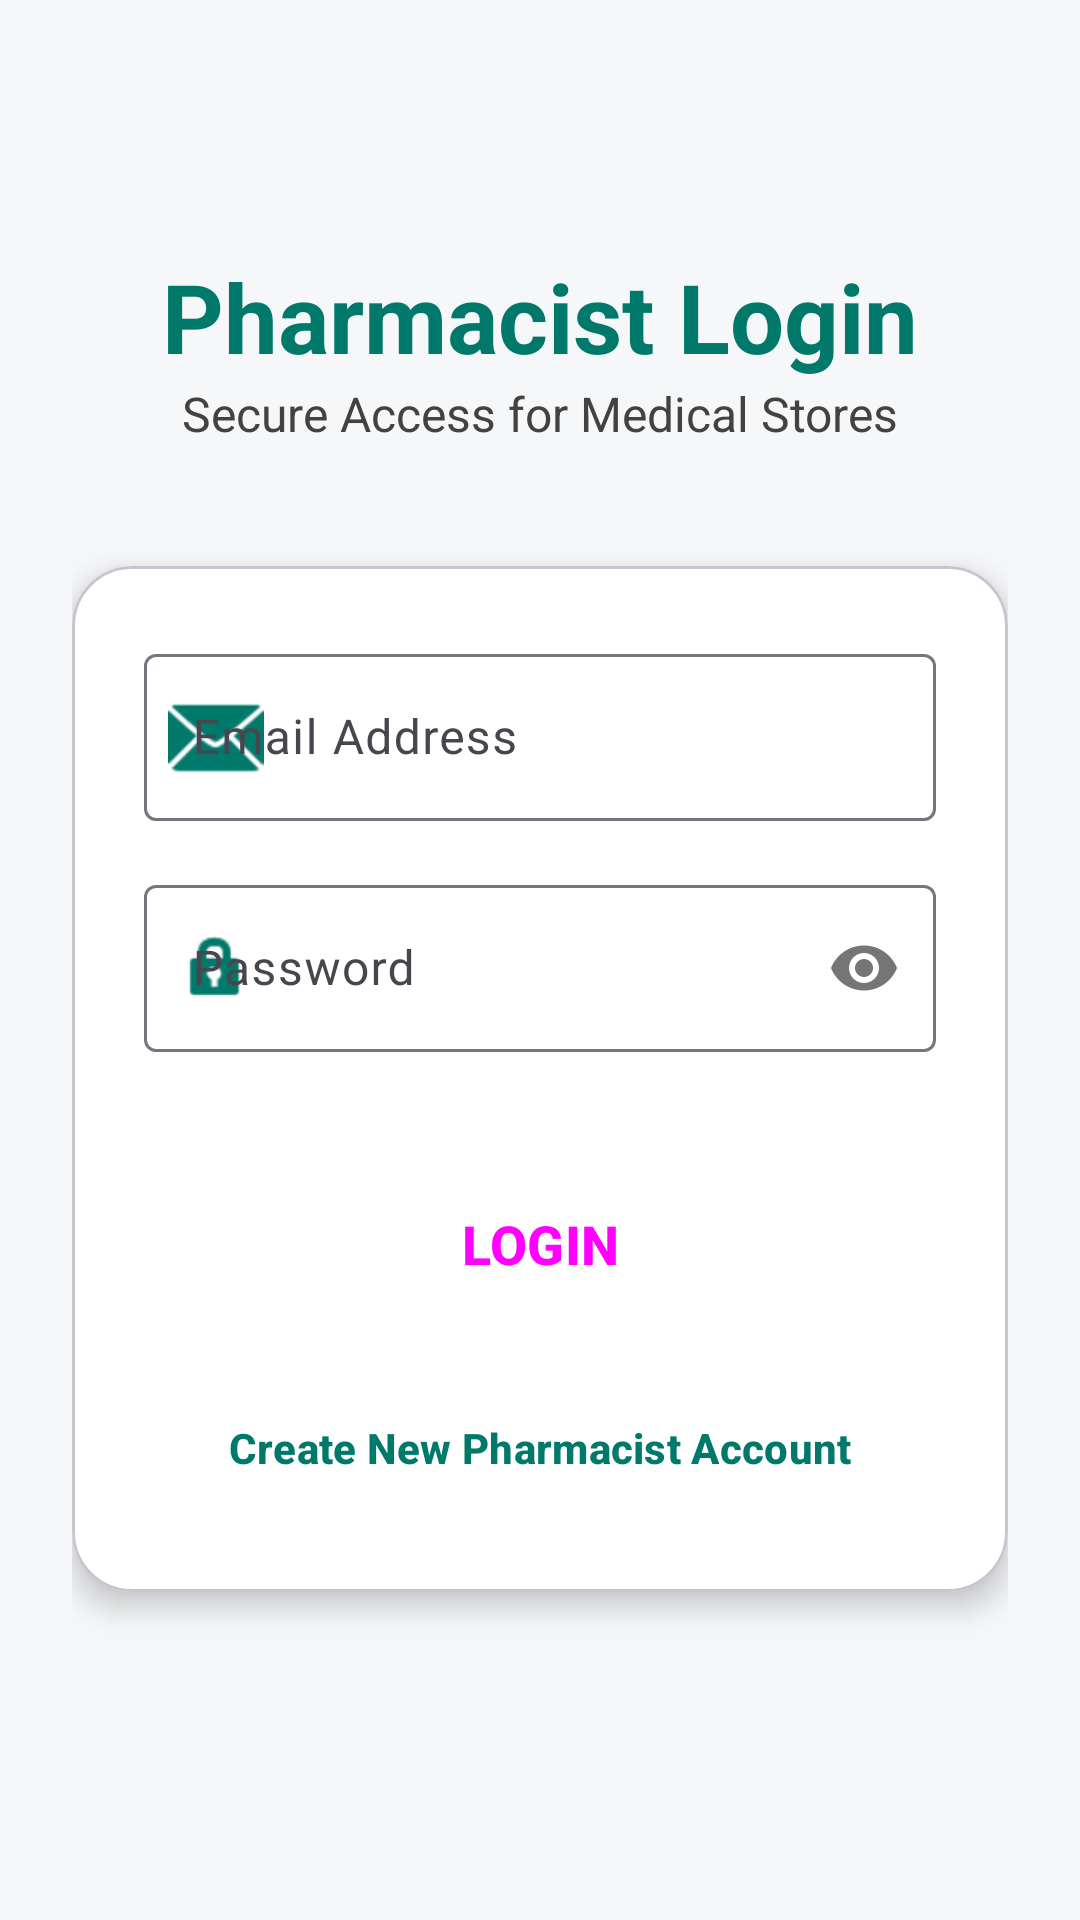

Android layout source for this screen:
<!-- AndroidManifest.xml: application theme Theme.GramaSanjeevini -->
<!-- res/layout/activity_login.xml -->
<?xml version="1.0" encoding="utf-8"?>
<androidx.constraintlayout.widget.ConstraintLayout xmlns:android="http://schemas.android.com/apk/res/android"
    xmlns:app="http://schemas.android.com/apk/res-auto"
    android:layout_width="match_parent"
    android:layout_height="match_parent"
    android:background="@color/background"
    android:padding="24dp">

    <TextView
        android:id="@+id/loginTitle"
        android:layout_width="wrap_content"
        android:layout_height="wrap_content"
        android:layout_marginTop="60dp"
        android:text="Pharmacist Login"
        android:textColor="@color/primary"
        android:textSize="32sp"
        android:textStyle="bold"
        app:layout_constraintEnd_toEndOf="parent"
        app:layout_constraintStart_toStartOf="parent"
        app:layout_constraintTop_toTopOf="parent" />

    <TextView
        android:id="@+id/loginSubtitle"
        android:layout_width="wrap_content"
        android:layout_height="wrap_content"
        android:text="Secure Access for Medical Stores"
        android:textColor="@color/text_secondary"
        android:textSize="16sp"
        app:layout_constraintEnd_toEndOf="parent"
        app:layout_constraintStart_toStartOf="parent"
        app:layout_constraintTop_toBottomOf="@id/loginTitle" />

    <com.google.android.material.card.MaterialCardView
        android:layout_width="match_parent"
        android:layout_height="wrap_content"
        android:layout_marginTop="40dp"
        app:cardCornerRadius="20dp"
        app:cardElevation="6dp"
        app:cardBackgroundColor="@color/surface"
        app:layout_constraintTop_toBottomOf="@id/loginSubtitle">

        <LinearLayout
            android:layout_width="match_parent"
            android:layout_height="wrap_content"
            android:orientation="vertical"
            android:padding="24dp">

            <com.google.android.material.textfield.TextInputLayout
                style="@style/Widget.Material3.TextInputLayout.OutlinedBox"
                android:layout_width="match_parent"
                android:layout_height="wrap_content"
                android:hint="Email Address"
                app:hintTextColor="@color/primary"
                app:startIconDrawable="@android:drawable/ic_dialog_email"
                app:startIconTint="@color/primary">

                <com.google.android.material.textfield.TextInputEditText
                    android:id="@+id/emailEditText"
                    android:layout_width="match_parent"
                    android:layout_height="wrap_content"
                    android:textColor="@color/text_primary"
                    android:inputType="textEmailAddress" />
            </com.google.android.material.textfield.TextInputLayout>

            <com.google.android.material.textfield.TextInputLayout
                style="@style/Widget.Material3.TextInputLayout.OutlinedBox"
                android:layout_width="match_parent"
                android:layout_height="wrap_content"
                android:layout_marginTop="16dp"
                android:hint="Password"
                app:hintTextColor="@color/primary"
                app:passwordToggleEnabled="true"
                app:startIconDrawable="@android:drawable/ic_lock_idle_lock"
                app:startIconTint="@color/primary">

                <com.google.android.material.textfield.TextInputEditText
                    android:id="@+id/passwordEditText"
                    android:layout_width="match_parent"
                    android:layout_height="wrap_content"
                    android:textColor="@color/text_primary"
                    android:inputType="textPassword" />
            </com.google.android.material.textfield.TextInputLayout>

            <Button
                android:id="@+id/loginButton"
                style="@style/LargeButton"
                android:layout_width="match_parent"
                android:layout_height="64dp"
                android:layout_marginTop="32dp"
                android:text="LOGIN"
                android:textStyle="bold" />

            <com.google.android.material.button.MaterialButton
                android:id="@+id/registerButton"
                style="@style/Widget.Material3.Button.TextButton"
                android:layout_width="match_parent"
                android:layout_height="wrap_content"
                android:layout_marginTop="12dp"
                android:text="Create New Pharmacist Account"
                android:textColor="@color/primary"
                android:textStyle="bold" />

        </LinearLayout>
    </com.google.android.material.card.MaterialCardView>

</androidx.constraintlayout.widget.ConstraintLayout>
<!-- resources referenced by this layout -->
<resources>
  <color name="background">#F5F7F8</color>
  <color name="primary">#00796B</color>
  <color name="surface">#FFFFFF</color>
  <color name="text_primary">#1A1C1E</color>
  <color name="text_secondary">#424242</color>
  <style name="LargeButton" parent="Widget.Material3.Button">
          <item name="android:layout_height">64dp</item>
          <item name="android:textSize">18sp</item>
          <item name="android:textStyle">bold</item>
          <item name="android:insetTop">4dp</item>
          <item name="android:insetBottom">4dp</item>
          <item name="cornerRadius">12dp</item>
      </style>
  <style name="Theme.GramaSanjeevini" parent="Theme.Material3.DayNight.NoActionBar">
          
          <item name="colorPrimary">@color/primary</item>
          <item name="colorOnPrimary">@color/on_primary</item>
          <item name="colorPrimaryContainer">@color/primary_light</item>
          <item name="colorOnPrimaryContainer">@color/primary_dark</item>
  
          
          <item name="colorSecondary">@color/secondary</item>
          <item name="colorOnSecondary">@color/on_secondary</item>
  
          
          <item name="android:statusBarColor">@color/primary</item>
          <item name="android:windowBackground">@color/background</item>
  
          
          <item name="android:textColorPrimary">@color/text_primary</item>
          <item name="android:textColorSecondary">@color/text_secondary</item>
      </style>
  <color name="on_primary">#FFFFFF</color>
  <color name="primary_light">#E0F2F1</color>
  <color name="primary_dark">#004D40</color>
  <color name="secondary">#00BFA5</color>
  <color name="on_secondary">#000000</color>
</resources>
